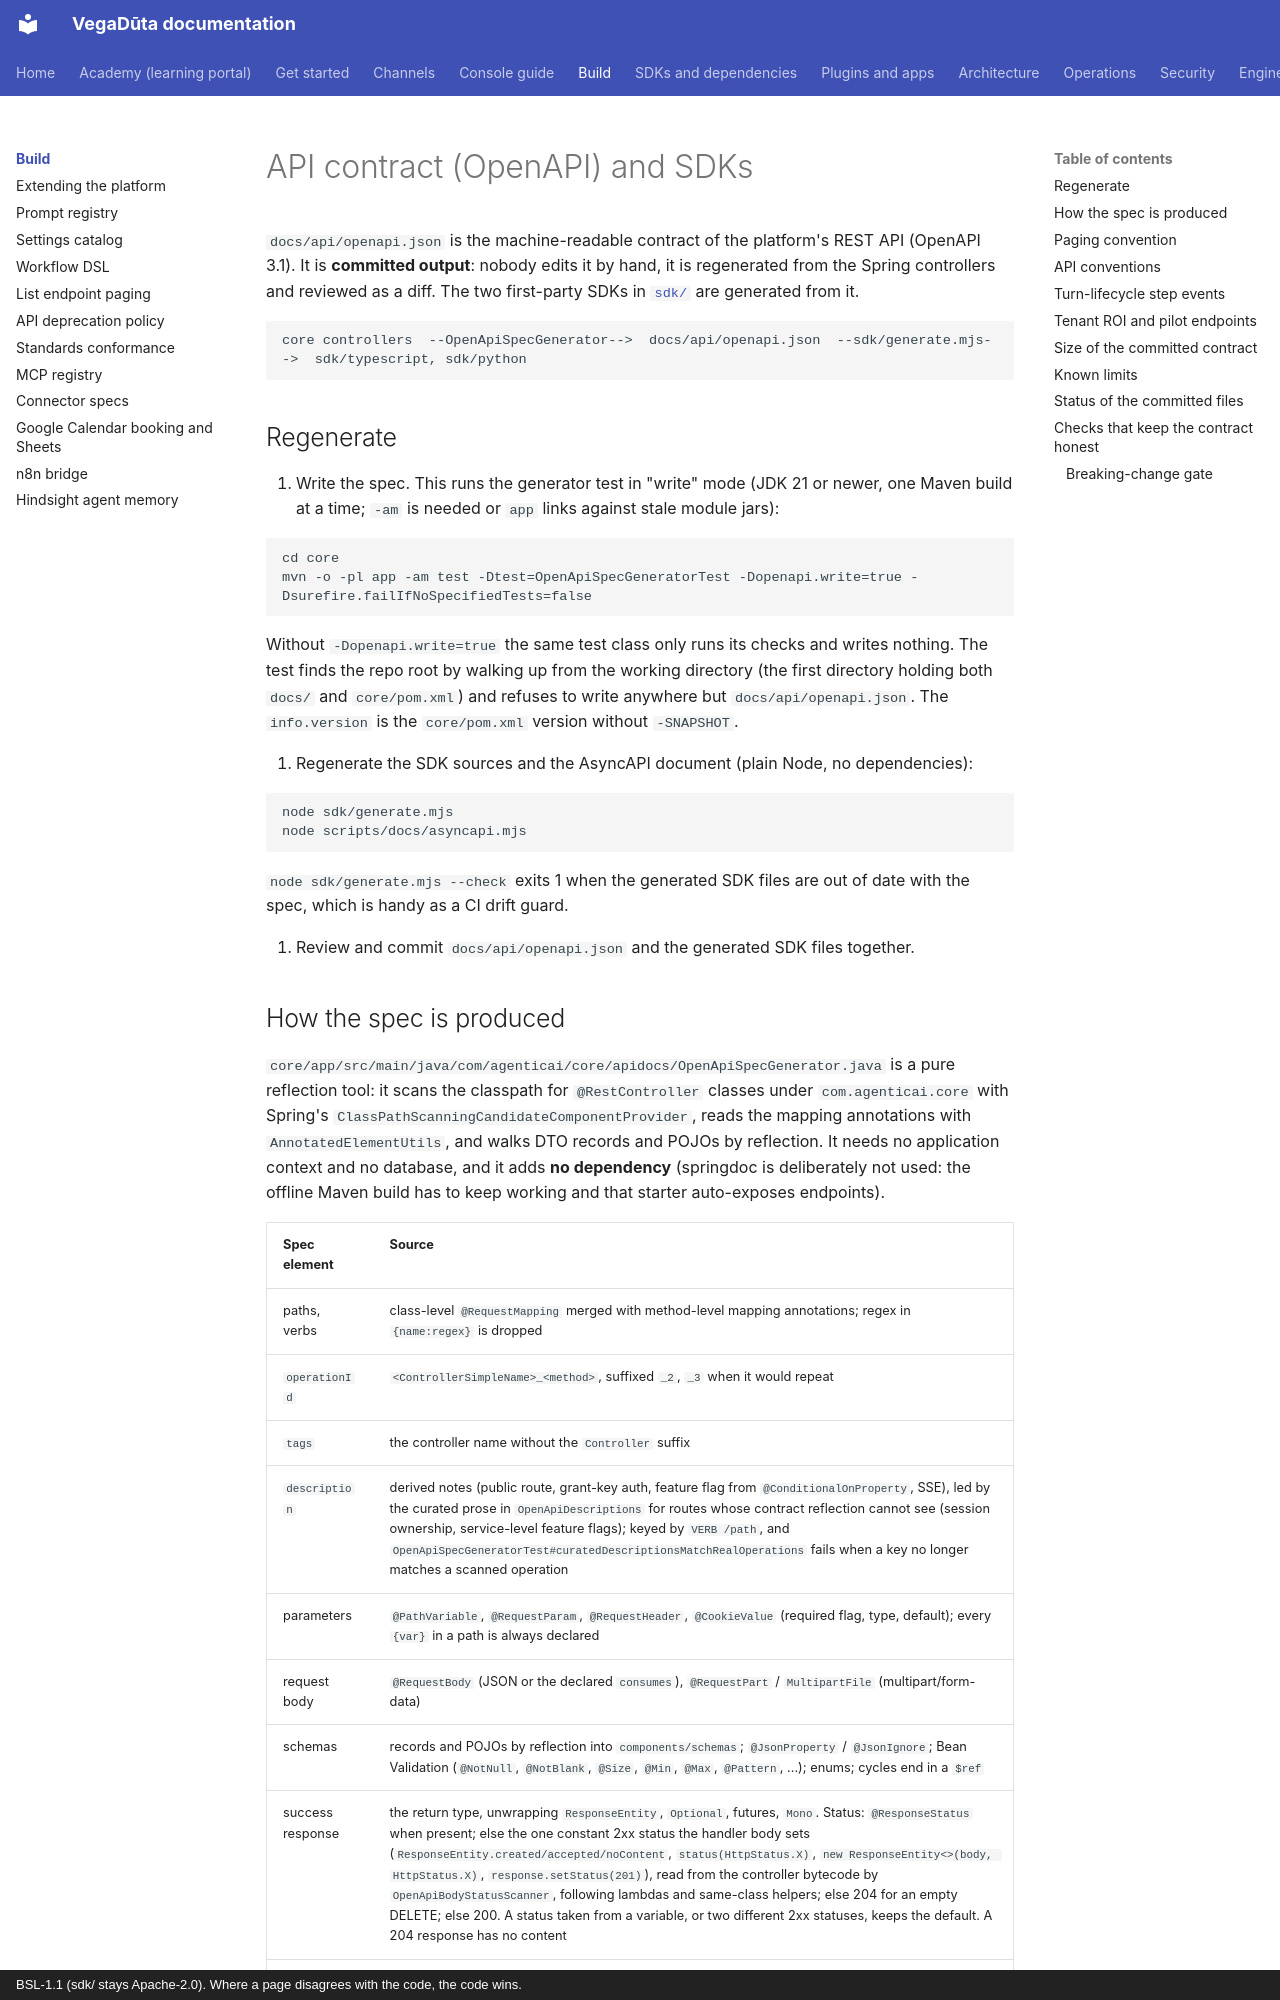

repository: CD-LC/vegaduta · page: api/index.html · generator: mkdocs · copyright: BSL-1.1 (sdk/ stays Apache-2.0). Where a page disagrees with the code, the code wins.

# API contract (OpenAPI) and SDKs

`docs/api/openapi.json` is the machine-readable contract of the platform's REST API (OpenAPI 3.1).
It is **committed output**: nobody edits it by hand, it is regenerated from the Spring controllers
and reviewed as a diff. The two first-party SDKs in [`sdk/`](../../sdk/README.md) are generated from it.

```
core controllers  --OpenApiSpecGenerator-->  docs/api/openapi.json  --sdk/generate.mjs-->  sdk/typescript, sdk/python
```

## Regenerate

1. Write the spec. This runs the generator test in "write" mode (JDK 21 or newer, one Maven build at a time;
   `-am` is needed or `app` links against stale module jars):

   ```
   cd core
   mvn -o -pl app -am test -Dtest=OpenApiSpecGeneratorTest -Dopenapi.write=true -Dsurefire.failIfNoSpecifiedTests=false
   ```

   Without `-Dopenapi.write=true` the same test class only runs its checks and writes nothing. The
   test finds the repo root by walking up from the working directory (the first directory holding
   both `docs/` and `core/pom.xml`) and refuses to write anywhere but `docs/api/openapi.json`. The
   `info.version` is the `core/pom.xml` version without `-SNAPSHOT`.

2. Regenerate the SDK sources and the AsyncAPI document (plain Node, no dependencies):

   ```
   node sdk/generate.mjs
   node scripts/docs/asyncapi.mjs
   ```

   `node sdk/generate.mjs --check` exits 1 when the generated SDK files are out of date with the
   spec, which is handy as a CI drift guard.

3. Review and commit `docs/api/openapi.json` and the generated SDK files together.
